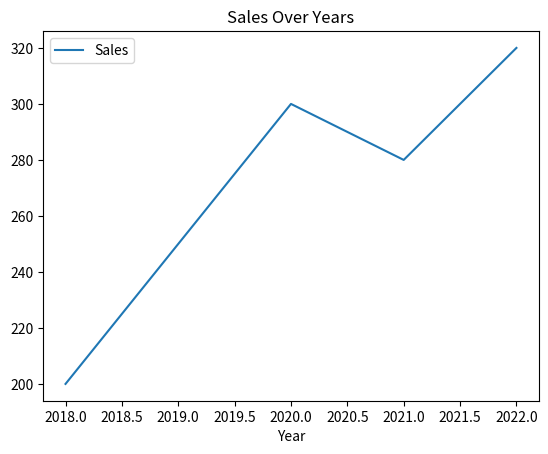
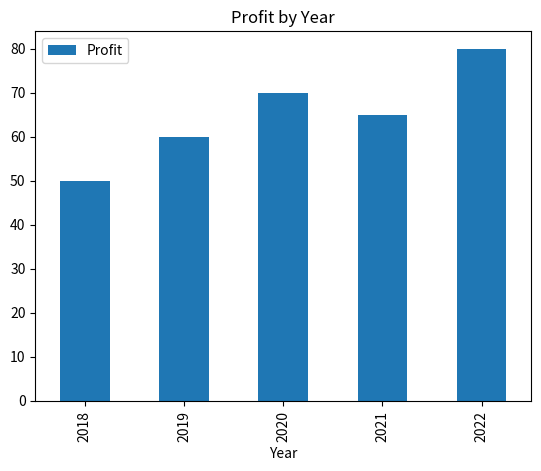
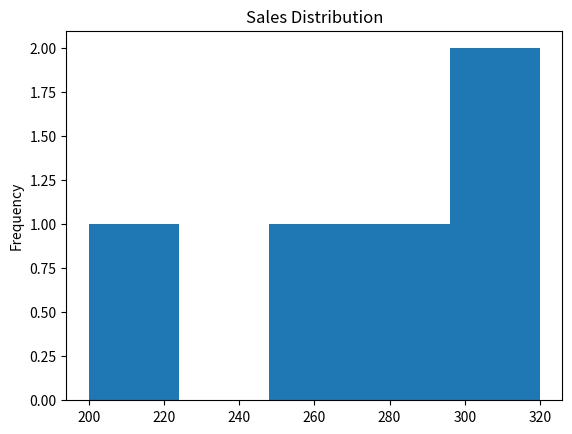
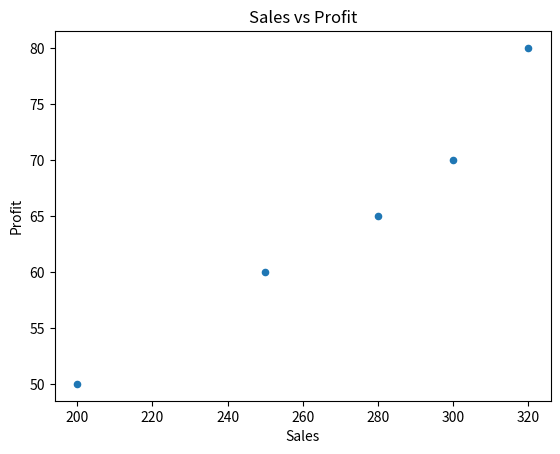
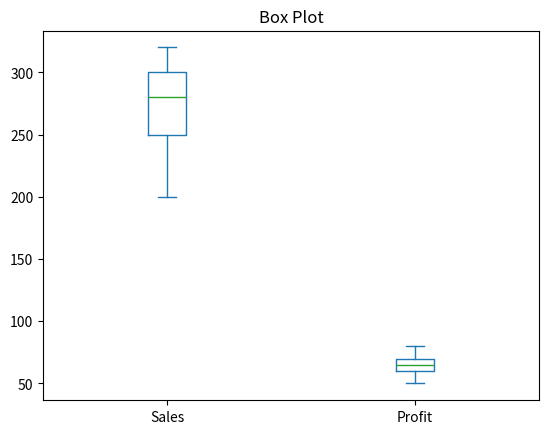
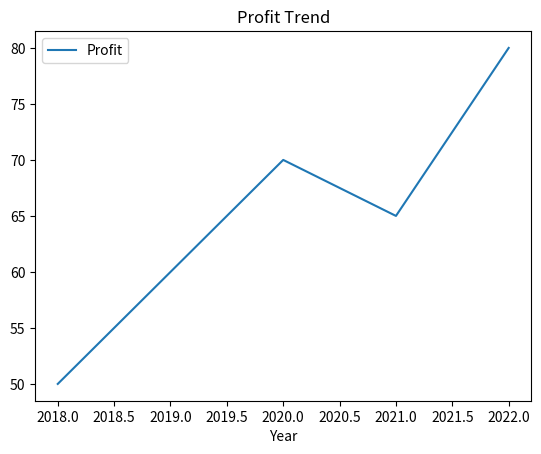
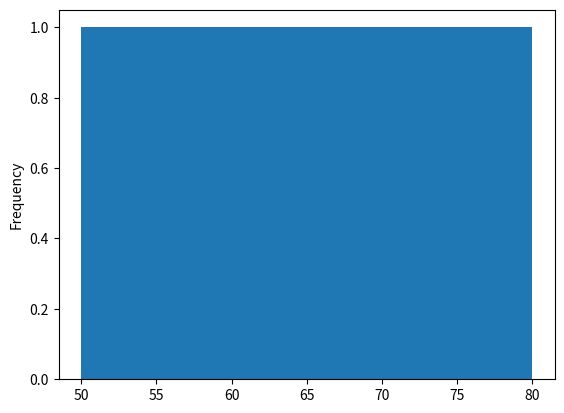
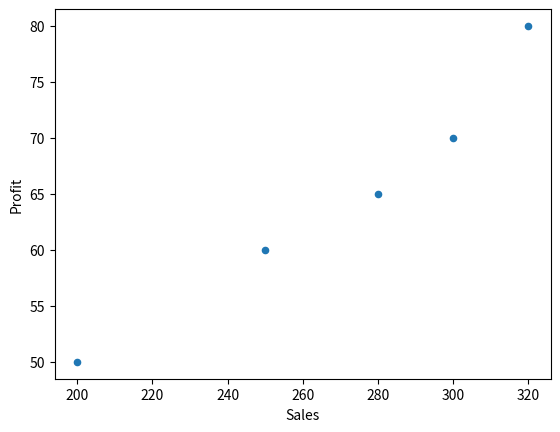

Recreate these plots in Python, in order.
"""
1. Introduction to Pandas Visualization
2. Line Plot
3. Bar Chart
4. Histogram
5. Scatter Plot
6. Box Plot
7. Practice Exercises
"""

# Import Libraries

import pandas as pd
import matplotlib.pyplot as plt


# Creating Sample Dataset

data = {
    "Year":[2018,2019,2020,2021,2022],
    "Sales":[200,250,300,280,320],
    "Profit":[50,60,70,65,80]
}

df = pd.DataFrame(data)

print(df)


# Line Plot
# Useful for showing trends over time.

df.plot(x="Year", y="Sales", kind="line", title="Sales Over Years")

plt.show()


# Bar Chart
# Useful for comparing categories.

df.plot(x="Year", y="Profit", kind="bar", title="Profit by Year")

plt.show()


# Histogram
# Shows distribution of values.

df["Sales"].plot(kind="hist", bins=5, title="Sales Distribution")

plt.show()


# Scatter Plot
# Shows relationship between two variables.

df.plot(x="Sales", y="Profit", kind="scatter", title="Sales vs Profit")

plt.show()


# Box Plot
# Shows spread and outliers in data.

df[["Sales","Profit"]].plot(kind="box", title="Box Plot")

plt.show()


# Practice Exercise 1
# Create a line plot for Profit.

df.plot(x="Year", y="Profit", kind="line", title="Profit Trend")

plt.show()


# Practice Exercise 2
# Create a histogram for Profit.

df["Profit"].plot(kind="hist", bins=5)

plt.show()


# Practice Exercise 3
# Create a scatter plot between Sales and Profit.

df.plot(x="Sales", y="Profit", kind="scatter")

plt.show()
